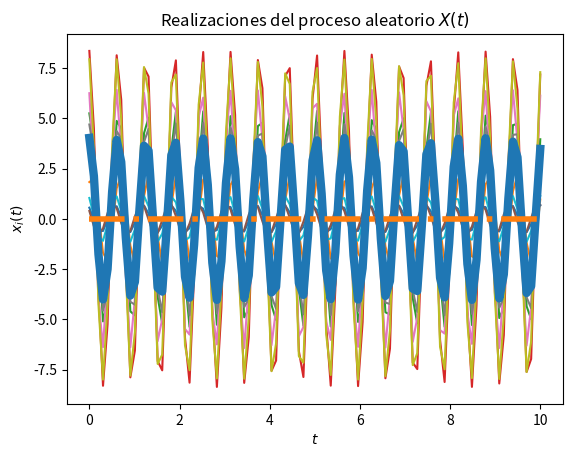
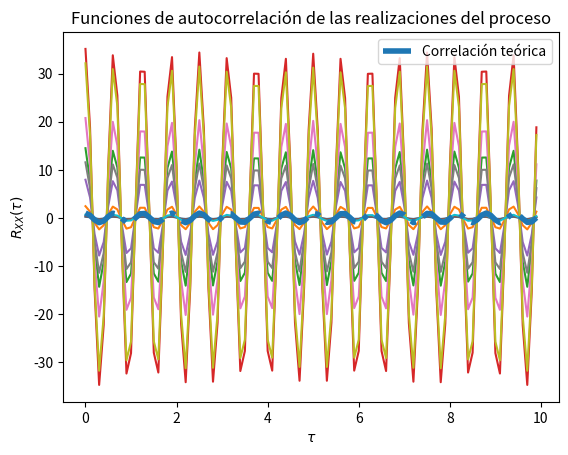

Write Python code to recreate these figures, in order.
# solución del Laboratorio 4
# [redacted]


w0 = 10  # Numero entero positivo 
# Los parámetros T, t_final y N son elegidos arbitrariamente

import numpy as np
from scipy import stats
import matplotlib.pyplot as plt

# Variables aleatorias A y Z
vaA = stats.norm(3, np.sqrt(10))
vaZ = stats.uniform(-np.pi/2, np.pi)

# Creación del vector de tiempo
T = 100			# número de elementos
t_final = 10	# tiempo en segundos
t = np.linspace(0, t_final, T)

# Inicialización del proceso aleatorio X(t) con N realizaciones
N = 10
X_t = np.empty((N, len(t)))	# N funciones del tiempo x(t) con T puntos

# Creación de las muestras del proceso x(t) (A y Z independientes)
for i in range(N):
	A = vaA.rvs()
	Z = vaZ.rvs()
	x_t = A * np.cos(w0*t) + Z * np.sin(w0*t)
	X_t[i,:] = x_t
	plt.plot(t, x_t)

# Promedio de las N realizaciones en cada instante (cada punto en t)
P = [np.mean(X_t[:,i]) for i in range(len(t))]
plt.plot(t, P, lw=6)

# Graficar el resultado teórico del valor esperado
E = np.zeros(len(t))
plt.plot(t, E, '-.', lw=4)

# Mostrar las realizaciones, y su promedio calculado y teórico
plt.title('Realizaciones del proceso aleatorio $X(t)$')
plt.xlabel('$t$')
plt.ylabel('$x_i(t)$')
plt.show()

# T valores de desplazamiento tau
desplazamiento = np.arange(T)
taus = desplazamiento/t_final

# Inicialización de matriz de valores de correlación para las N funciones
corr = np.empty((N, len(desplazamiento)))

# Nueva figura para la autocorrelación
plt.figure()

# Cálculo de correlación para cada valor de tau
for n in range(N):
	for i, tau in enumerate(desplazamiento):
		corr[n, i] = np.correlate(X_t[n,:], np.roll(X_t[n,:], tau))/T
	plt.plot(taus, corr[n,:])

# Valor teórico de correlación
Rxx = np.cos(w0*taus)

# Gráficas de correlación para cada realización y la
plt.plot(taus, Rxx, '-.', lw=4, label='Correlación teórica')
plt.title('Funciones de autocorrelación de las realizaciones del proceso')
plt.xlabel(r'$\tau$')
plt.ylabel(r'$R_{XX}(\tau)$')
plt.legend()
plt.show()